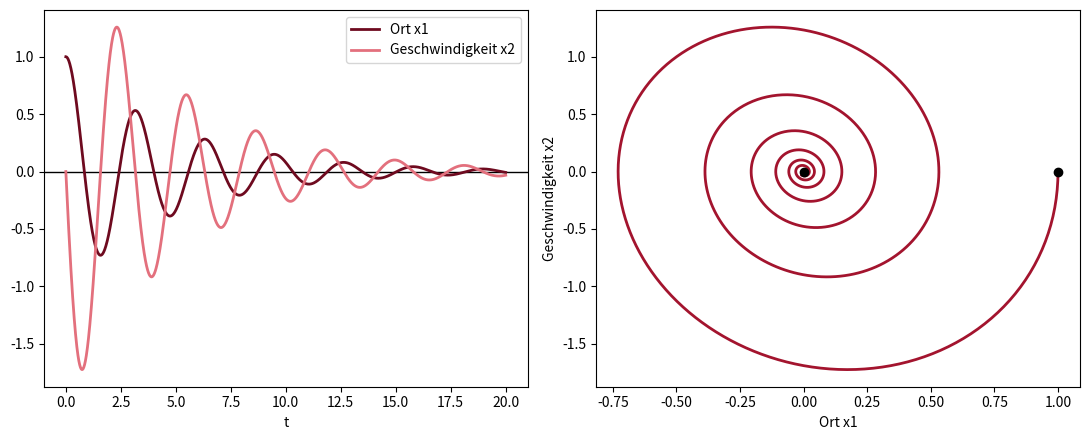

Recreate this plot in Python.
# Abb. 4.6: gedämpfter Oszillator (Buch, Abschnitt 4.1, Gl. 4.5 und 4.6)
# m x'' + mu x' + k x = 0 als System dx1/dt = x2, dx2/dt = -(k x1 + mu x2)/m  mit m = 1, mu = 0.4, k = 4, x1(0) = 1, x2(0) = 0
# (c) 2026 Philipp Kügler · Programm zum Buch „Dynamische Systeme in den Lebenswissenschaften“ · MIT-Lizenz (siehe LICENSE)
import numpy as np
import matplotlib.pyplot as plt
from scipy.integrate import solve_ivp
m, mu, k = 1, 0.4, 4
f = lambda t, z: [z[1], -(k * z[0] + mu * z[1]) / m]
t = np.linspace(0, 20, 2001)
s = solve_ivp(f, [0, 20], [1, 0], t_eval=t, rtol=1e-9, atol=1e-11)
x1, x2 = s.y
for tt in [5, 10, 20]:
    i = np.searchsorted(t, tt)
    print(f"t = {tt:2d}: x1 = {x1[i]:7.4f},  x2 = {x2[i]:7.4f}")
fig, axs = plt.subplots(1, 2, figsize=(11, 4.5))
axs[0].axhline(0, color="k", lw=1)
axs[0].plot(t, x1, color=(0.43, 0.04, 0.12), lw=2, label="Ort x1")
axs[0].plot(t, x2, color=(0.89, 0.44, 0.49), lw=2, label="Geschwindigkeit x2")
axs[0].set_xlabel("t"); axs[0].legend()
axs[1].plot(x1, x2, color=(0.64, 0.08, 0.18), lw=2); axs[1].plot([1, 0], [0, 0], "ko")
axs[1].set_xlabel("Ort x1"); axs[1].set_ylabel("Geschwindigkeit x2")
plt.tight_layout()
plt.show()
